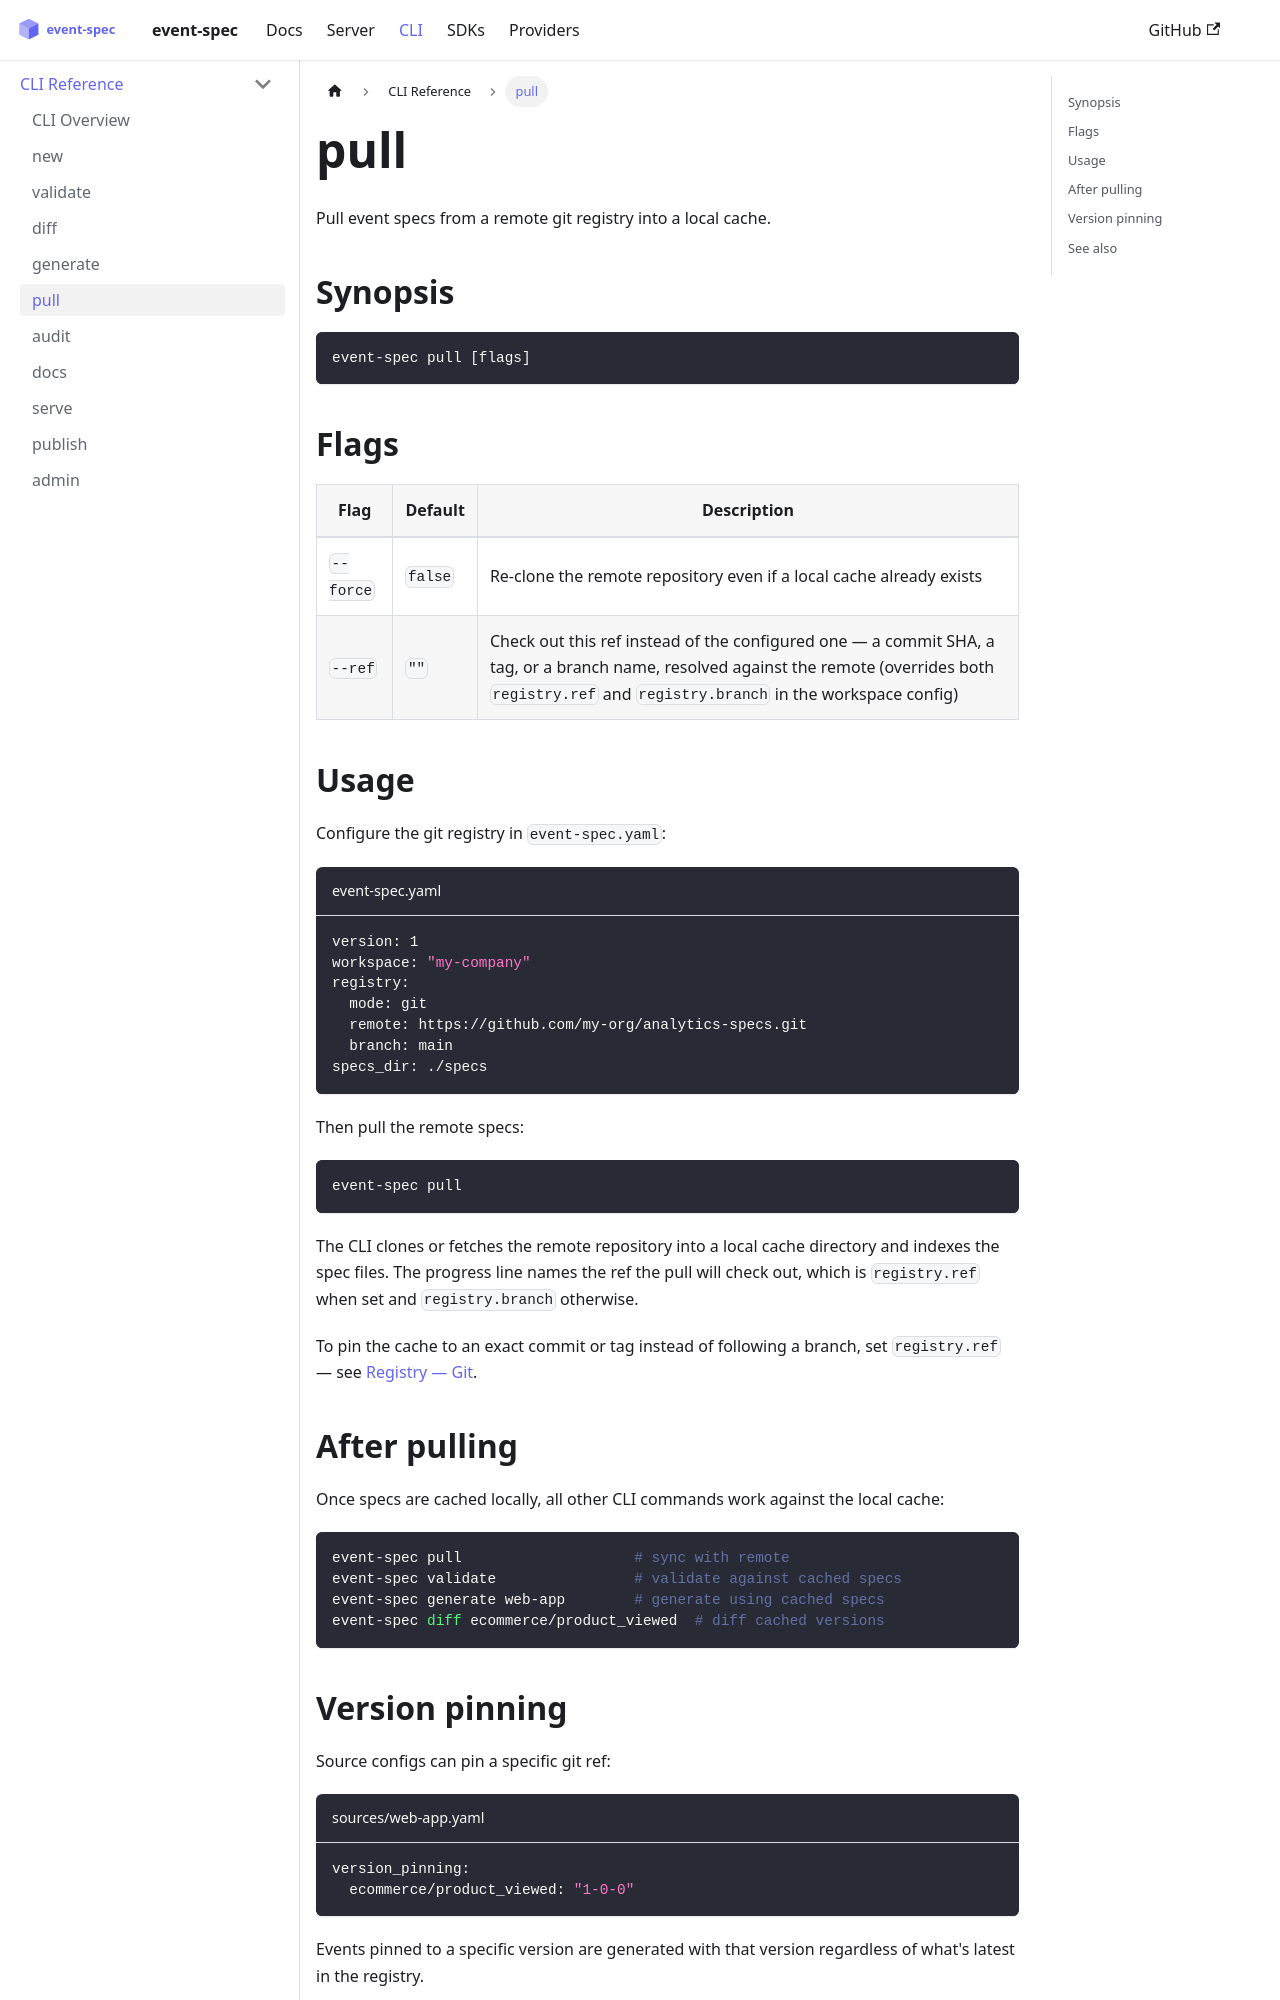

repository: dejanradmanovic/event-spec · page: docs/cli/pull.html · generator: docusaurus

---
sidebar_position: 6
---

# pull

Pull event specs from a remote git registry into a local cache.

## Synopsis

```
event-spec pull [flags]
```

## Flags

| Flag | Default | Description |
|------|---------|-------------|
| `--force` | `false` | Re-clone the remote repository even if a local cache already exists |
| `--ref` | `""` | Check out this ref instead of the configured one — a commit SHA, a tag, or a branch name, resolved against the remote (overrides both `registry.ref` and `registry.branch` in the workspace config) |

## Usage

Configure the git registry in `event-spec.yaml`:

```yaml title="event-spec.yaml"
version: 1
workspace: "my-company"
registry:
  mode: git
  remote: https://github.com/my-org/analytics-specs.git
  branch: main
specs_dir: ./specs
```

Then pull the remote specs:

```bash
event-spec pull
```

The CLI clones or fetches the remote repository into a local cache directory and indexes the spec files. The progress line names the ref the pull will check out, which is `registry.ref` when set and `registry.branch` otherwise.

To pin the cache to an exact commit or tag instead of following a branch, set `registry.ref` — see [Registry — Git](../registry/git.md#branch-vs-ref).
